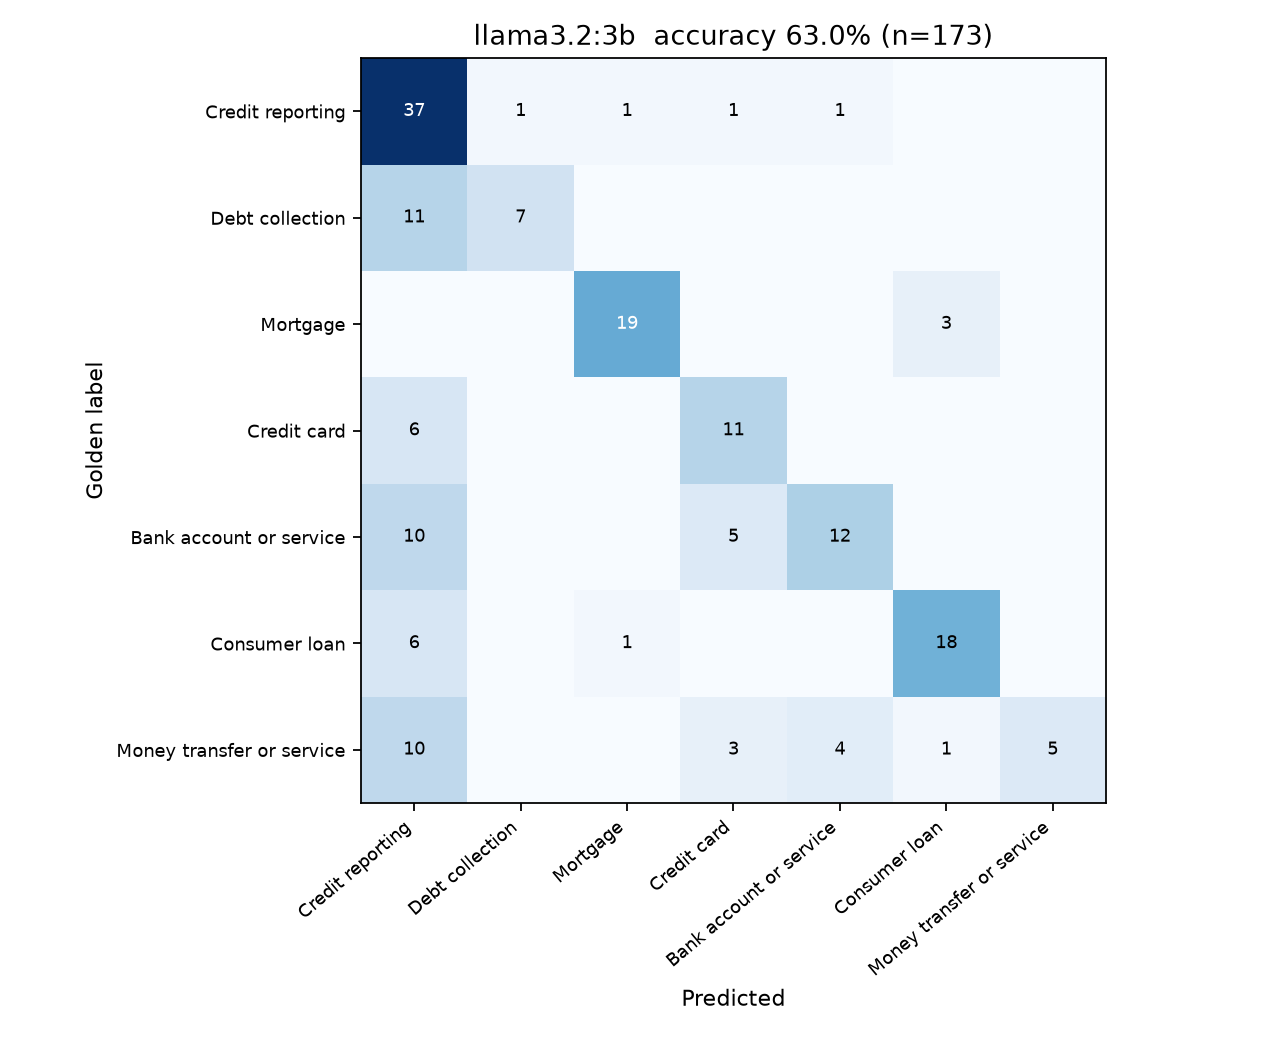

Values plotted in this chart, from the file beside it:
gold, Credit reporting, Debt collection, Mortgage, Credit card, Bank account or service, Consumer loan, Money transfer or service
Credit reporting, 37, 1, 1, 1, 1, 0, 0
Debt collection, 11, 7, 0, 0, 0, 0, 0
Mortgage, 0, 0, 19, 0, 0, 3, 0
Credit card, 6, 0, 0, 11, 0, 0, 0
Bank account or service, 10, 0, 0, 5, 12, 0, 0
Consumer loan, 6, 0, 1, 0, 0, 18, 0
Money transfer or service, 10, 0, 0, 3, 4, 1, 5
